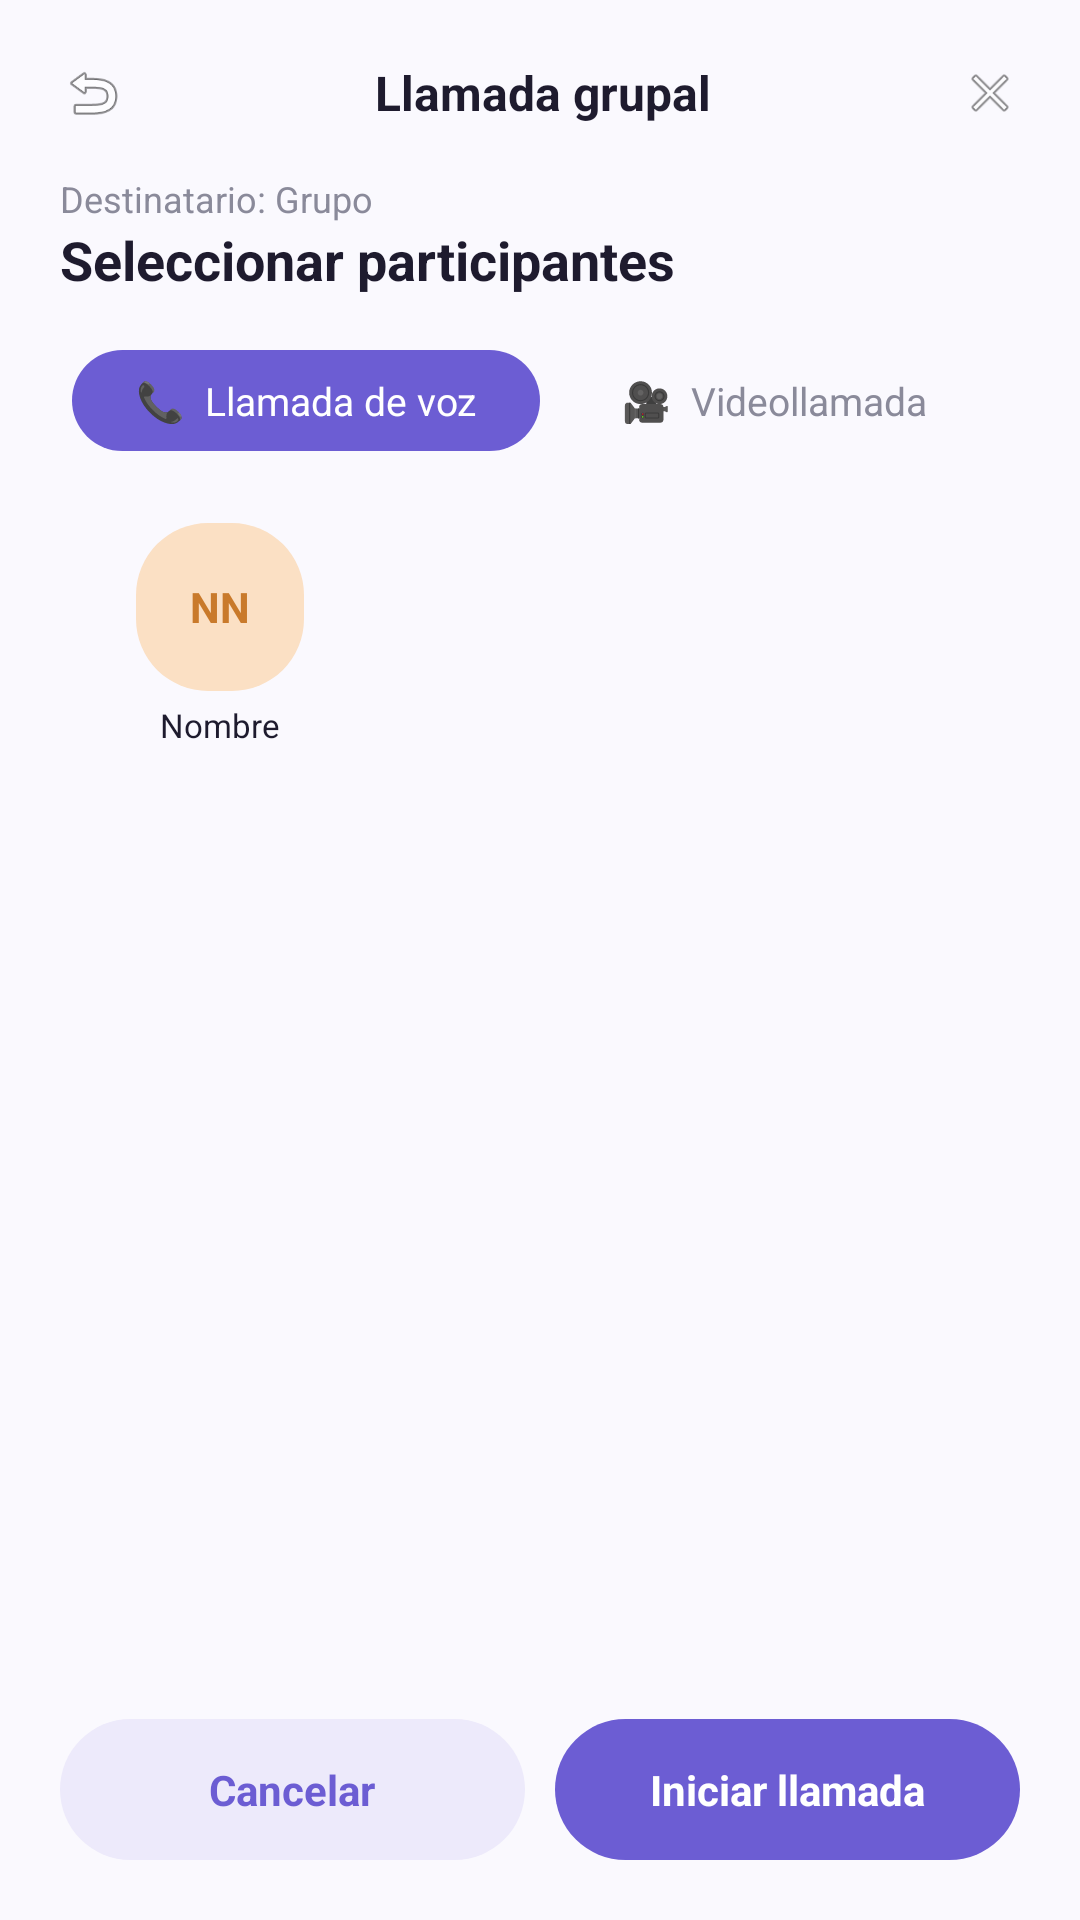

Produce the Android XML layout that renders to this screen, including the resource entries it uses.
<!-- AndroidManifest.xml: application theme Theme.AVANCE_APP -->
<!-- res/layout/activity_llamada_grupal.xml -->
<?xml version="1.0" encoding="utf-8"?>
<LinearLayout xmlns:android="http://schemas.android.com/apk/res/android"
    android:layout_width="match_parent"
    android:layout_height="match_parent"
    android:background="@color/bg_app"
    android:orientation="vertical"
    android:padding="20dp">

    <LinearLayout
        android:layout_width="match_parent"
        android:layout_height="wrap_content"
        android:gravity="center_vertical"
        android:orientation="horizontal">

        <ImageView
            android:layout_width="22dp"
            android:layout_height="22dp"
            android:contentDescription="Regresar"
            android:src="@android:drawable/ic_menu_revert" />

        <TextView
            android:layout_width="0dp"
            android:layout_height="wrap_content"
            android:layout_weight="1"
            android:gravity="center"
            android:text="Llamada grupal"
            android:textColor="@color/text_primary"
            android:textSize="16sp"
            android:textStyle="bold" />

        <ImageView
            android:layout_width="20dp"
            android:layout_height="20dp"
            android:contentDescription="Cerrar"
            android:src="@android:drawable/ic_menu_close_clear_cancel" />
    </LinearLayout>

    <TextView
        android:layout_width="wrap_content"
        android:layout_height="wrap_content"
        android:layout_marginTop="16dp"
        android:text="Destinatario: Grupo"
        android:textColor="@color/text_secondary"
        android:textSize="12sp" />

    <TextView
        android:layout_width="wrap_content"
        android:layout_height="wrap_content"
        android:text="Seleccionar participantes"
        android:textColor="@color/text_primary"
        android:textSize="18sp"
        android:textStyle="bold" />

    <LinearLayout
        android:layout_width="match_parent"
        android:layout_height="wrap_content"
        android:layout_marginTop="14dp"
        android:background="@drawable/bg_search_pill"
        android:orientation="horizontal"
        android:padding="4dp">

        <TextView
            android:layout_width="0dp"
            android:layout_height="wrap_content"
            android:layout_weight="1"
            android:background="@drawable/bg_pill_button_primary"
            android:gravity="center"
            android:paddingVertical="8dp"
            android:text="📞  Llamada de voz"
            android:textColor="@color/white"
            android:textSize="13sp" />

        <TextView
            android:layout_width="0dp"
            android:layout_height="wrap_content"
            android:layout_weight="1"
            android:gravity="center"
            android:paddingVertical="8dp"
            android:text="🎥  Videollamada"
            android:textColor="@color/text_secondary"
            android:textSize="13sp" />
    </LinearLayout>

    <ScrollView
        android:layout_width="match_parent"
        android:layout_height="0dp"
        android:layout_weight="1"
        android:layout_marginTop="20dp">

        <LinearLayout
            android:layout_width="match_parent"
            android:layout_height="wrap_content"
            android:orientation="horizontal"
            android:weightSum="3">

            
            <LinearLayout
                android:layout_width="0dp"
                android:layout_height="wrap_content"
                android:layout_weight="1"
                android:gravity="center"
                android:orientation="vertical"
                android:paddingBottom="16dp">

                <TextView
                    android:layout_width="56dp"
                    android:layout_height="56dp"
                    android:background="@drawable/bg_avatar_circle"
                    android:backgroundTint="@color/avatar_peach_bg"
                    android:gravity="center"
                    android:text="NN"
                    android:textColor="@color/avatar_peach_text"
                    android:textStyle="bold" />

                <TextView
                    android:layout_width="wrap_content"
                    android:layout_height="wrap_content"
                    android:layout_marginTop="4dp"
                    android:text="Nombre"
                    android:textColor="@color/text_primary"
                    android:textSize="11sp" />
            </LinearLayout>

        </LinearLayout>
    </ScrollView>

    <LinearLayout
        android:layout_width="match_parent"
        android:layout_height="wrap_content"
        android:orientation="horizontal">

        <TextView
            android:layout_width="0dp"
            android:layout_height="wrap_content"
            android:layout_weight="1"
            android:background="@drawable/bg_pill_button_secondary"
            android:gravity="center"
            android:paddingVertical="14dp"
            android:text="Cancelar"
            android:textColor="@color/purple_primary"
            android:textStyle="bold" />

        <TextView
            android:layout_width="0dp"
            android:layout_height="wrap_content"
            android:layout_marginStart="10dp"
            android:layout_weight="1"
            android:background="@drawable/bg_pill_button_primary"
            android:gravity="center"
            android:paddingVertical="14dp"
            android:text="Iniciar llamada"
            android:textColor="@color/white"
            android:textStyle="bold" />
    </LinearLayout>

</LinearLayout>
<!-- resources referenced by this layout -->
<resources>
  <color name="avatar_peach_bg">#FBE0C4</color>
  <color name="avatar_peach_text">#C97A2B</color>
  <color name="bg_app">#FAF9FE</color>
  <color name="purple_primary">#6C5DD3</color>
  <color name="text_primary">#1E1B2E</color>
  <color name="text_secondary">#8A8A9A</color>
  <color name="white">#FFFFFF</color>
  <!-- drawable bg_avatar_circle (drawable) -->
  <?xml version="1.0" encoding="utf-8"?>
  <shape xmlns:android="http://schemas.android.com/apk/res/android">
      <solid android:color="@color/avatar_purple_bg" />
      <corners android:radius="24dp" />
  </shape>
  <!-- drawable bg_pill_button_primary (drawable) -->
  <?xml version="1.0" encoding="utf-8"?>
  <shape xmlns:android="http://schemas.android.com/apk/res/android">
      <solid android:color="@color/purple_primary" />
      <corners android:radius="24dp" />
  </shape>
  <!-- drawable bg_pill_button_secondary (drawable) -->
  <?xml version="1.0" encoding="utf-8"?>
  <shape xmlns:android="http://schemas.android.com/apk/res/android">
      <solid android:color="@color/purple_light" />
      <corners android:radius="24dp" />
  </shape>
  <style name="Theme.AVANCE_APP" parent="Base.Theme.AVANCE_APP" />
  <color name="avatar_purple_bg">#D9D1FA</color>
  <color name="purple_light">#EDEAFB</color>
  <style name="Base.Theme.AVANCE_APP" parent="Theme.Material3.DayNight.NoActionBar">
          
          
      </style>
</resources>
